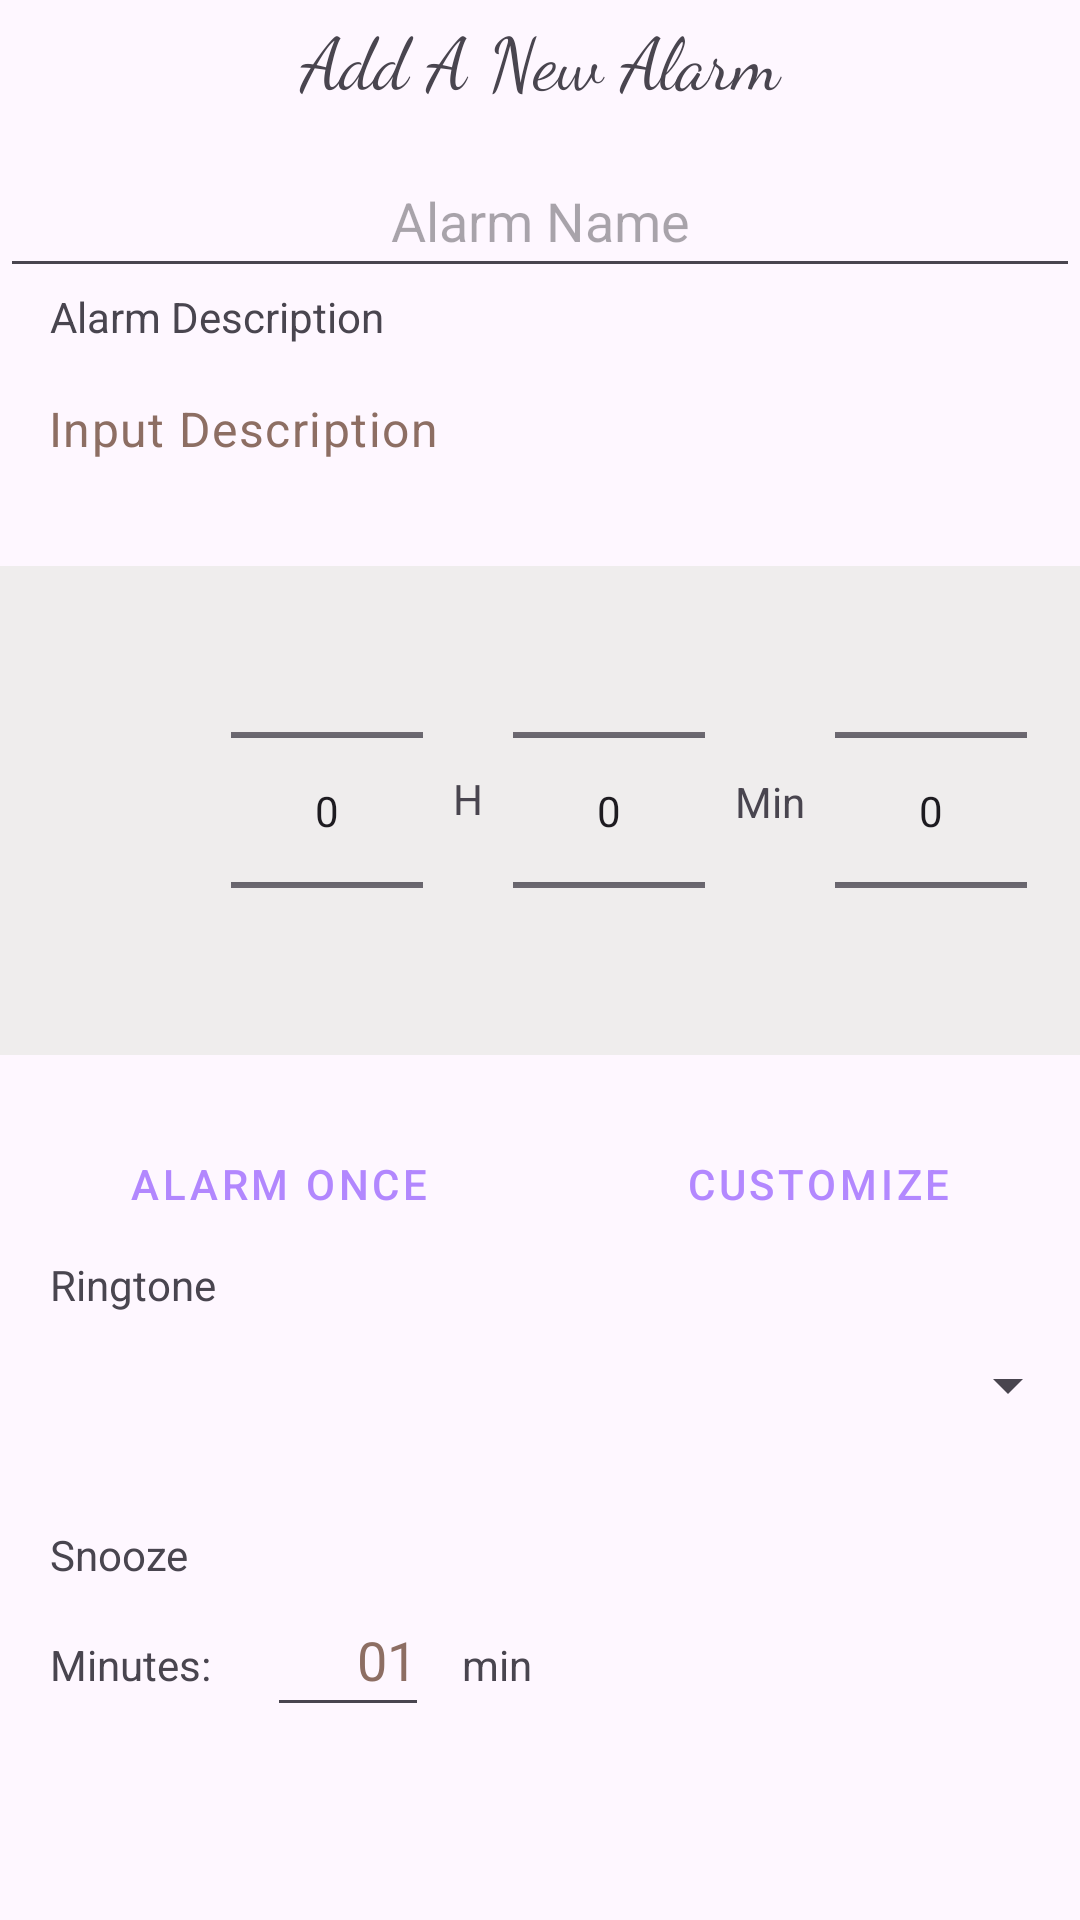

The Android layout XML behind this screen, and the referenced resources:
<!-- AndroidManifest.xml: application theme Theme.DailyReminderApp -->
<!-- res/layout/fragment_custom_alarm.xml -->
<?xml version="1.0" encoding="utf-8"?>
<FrameLayout xmlns:android="http://schemas.android.com/apk/res/android"
    xmlns:app="http://schemas.android.com/apk/res-auto"
    xmlns:tools="http://schemas.android.com/tools"
    android:layout_width="match_parent"
    android:layout_height="match_parent"
    tools:context=".customAlarm">

    <LinearLayout
        android:layout_width="match_parent"
        android:layout_height="match_parent"
        android:orientation="vertical">

        <LinearLayout
            android:layout_width="match_parent"
            android:layout_height="wrap_content"
            android:orientation="horizontal">

            <Button
                android:id="@+id/btnCancel"
                style="@style/Widget.AppCompat.Button.Borderless"
                android:layout_width="wrap_content"
                android:layout_height="wrap_content"
                android:backgroundTint="#24263F"
                android:contentDescription="CancelButton"
                app:icon="@android:drawable/ic_delete"
                app:iconGravity="textStart"
                app:iconPadding="0dp"
                app:iconSize="34dp"
                app:iconTint="#0B0B0B"
                app:iconTintMode="src_in" />

            <TextView
                android:id="@+id/textView10"
                android:layout_width="0dp"
                android:layout_height="wrap_content"
                android:layout_weight="1"
                android:fontFamily="cursive"
                android:text="Add A New Alarm"
                android:textAlignment="center"
                android:textSize="24sp" />

            <Button
                android:id="@+id/btnCheck"
                style="@style/Widget.AppCompat.Button.Borderless"
                android:layout_width="wrap_content"
                android:layout_height="wrap_content"
                android:backgroundTint="#24263F"
                android:contentDescription="CheckButton"
                app:icon="@drawable/check"
                app:iconGravity="textEnd"
                app:iconPadding="0dp"
                app:iconSize="34dp"
                app:iconTint="#FAF5F5"
                app:iconTintMode="multiply" />
        </LinearLayout>

        <EditText
            android:id="@+id/etAlarmName"
            android:layout_width="match_parent"
            android:layout_height="wrap_content"
            android:ems="10"
            android:hint="Alarm Name"
            android:inputType="text"
            android:minHeight="48dp"
            android:textAlignment="center" />

        <TextView
            android:id="@+id/textView3"
            android:layout_width="match_parent"
            android:layout_height="wrap_content"
            android:text="     Alarm Description" />

        <EditText
            android:id="@+id/etAlarmDescription"
            style="@style/Widget.Material3.AutoCompleteTextView.OutlinedBox"
            android:layout_width="match_parent"
            android:layout_height="wrap_content"
            android:ems="10"
            android:hint="Input Description"
            android:inputType="text"
            android:textColorHint="#8D6E63" />

        <Space
            android:layout_width="match_parent"
            android:layout_height="18dp" />

        <LinearLayout
            android:layout_width="match_parent"
            android:layout_height="163dp"
            android:background="#EFEDED"
            android:orientation="horizontal">

            <Space
                android:layout_width="67dp"
                android:layout_height="match_parent" />

            <NumberPicker
                android:id="@+id/numpicHours"
                android:layout_width="wrap_content"
                android:layout_height="wrap_content"
                android:layout_margin="10dp" />

            <LinearLayout
                android:layout_width="wrap_content"
                android:layout_height="match_parent"
                android:orientation="vertical">

                <Space
                    android:layout_width="match_parent"
                    android:layout_height="68dp" />

                <TextView
                    android:id="@+id/tvHr"
                    android:layout_width="wrap_content"
                    android:layout_height="match_parent"
                    android:text="H"
                    android:textAlignment="center" />

            </LinearLayout>

            <NumberPicker
                android:id="@+id/numpicMinutes"
                android:layout_width="wrap_content"
                android:layout_height="wrap_content"
                android:layout_margin="10dp" />

            <LinearLayout
                android:layout_width="wrap_content"
                android:layout_height="match_parent"
                android:orientation="vertical">

                <Space
                    android:layout_width="match_parent"
                    android:layout_height="69dp" />

                <TextView
                    android:id="@+id/textView9"
                    android:layout_width="match_parent"
                    android:layout_height="wrap_content"
                    android:text="Min" />

            </LinearLayout>

            <NumberPicker
                android:id="@+id/numpicAmPm"
                android:layout_width="wrap_content"
                android:layout_height="wrap_content"
                android:layout_margin="10dp" />

        </LinearLayout>

        <Space
            android:layout_width="match_parent"
            android:layout_height="19dp" />

        <LinearLayout
            android:layout_width="match_parent"
            android:layout_height="wrap_content"
            android:orientation="horizontal">

            <Button
                android:id="@+id/btnRepeatOnce"
                style="@style/Widget.MaterialComponents.Button.OutlinedButton"
                android:layout_width="wrap_content"
                android:layout_height="wrap_content"
                android:layout_weight="1"
                android:backgroundTint="#24263F"
                android:text="Alarm Once"
                android:textColor="#B287FE" />

            <Button
                android:id="@+id/btnCustomRepeat"
                style="@style/Widget.MaterialComponents.Button.OutlinedButton"
                android:layout_width="wrap_content"
                android:layout_height="wrap_content"
                android:layout_weight="1"
                android:backgroundTint="#24263F"
                android:text="Customize"
                android:textColor="#B388FF" />
        </LinearLayout>

        <TextView
            android:id="@+id/textView4"
            android:layout_width="match_parent"
            android:layout_height="wrap_content"
            android:text="     Ringtone" />

        <Spinner
            android:id="@+id/spinRingtone"
            android:layout_width="match_parent"
            android:layout_height="48dp"
            android:spinnerMode="dropdown" />

        <Space
            android:layout_width="match_parent"
            android:layout_height="23dp" />

        <TextView
            android:id="@+id/textView5"
            android:layout_width="match_parent"
            android:layout_height="wrap_content"
            android:text="     Snooze" />

        <LinearLayout
            android:layout_width="match_parent"
            android:layout_height="51dp"
            android:orientation="horizontal">

            <TextView
                android:id="@+id/textView6"
                android:layout_width="89dp"
                android:layout_height="wrap_content"
                android:text="     Minutes:" />

            <EditText
                android:id="@+id/etSnoozeMinutes"
                android:layout_width="54dp"
                android:layout_height="wrap_content"
                android:ems="10"
                android:hint="01"
                android:inputType="time"
                android:minHeight="48dp"
                android:textAlignment="textEnd"
                android:textColorHint="#8D6E63" />

            <Space
                android:layout_width="11dp"
                android:layout_height="match_parent" />

            <TextView
                android:id="@+id/textView7"
                android:layout_width="208dp"
                android:layout_height="wrap_content"
                android:text="min" />

            <Switch
                android:id="@+id/switchSnooze"
                android:layout_width="wrap_content"
                android:layout_height="wrap_content"
                android:minWidth="48dp"
                android:minHeight="48dp" />
        </LinearLayout>

        <Space
            android:layout_width="match_parent"
            android:layout_height="25dp" />

    </LinearLayout>

</FrameLayout>
<!-- resources referenced by this layout -->
<resources>
  <!-- drawable check: png bitmap (drawable, 10082 bytes) -->
  <style name="Theme.DailyReminderApp" parent="Base.Theme.DailyReminderApp" />
  <style name="Base.Theme.DailyReminderApp" parent="Theme.Material3.DayNight.NoActionBar">
          
          
      </style>
</resources>
